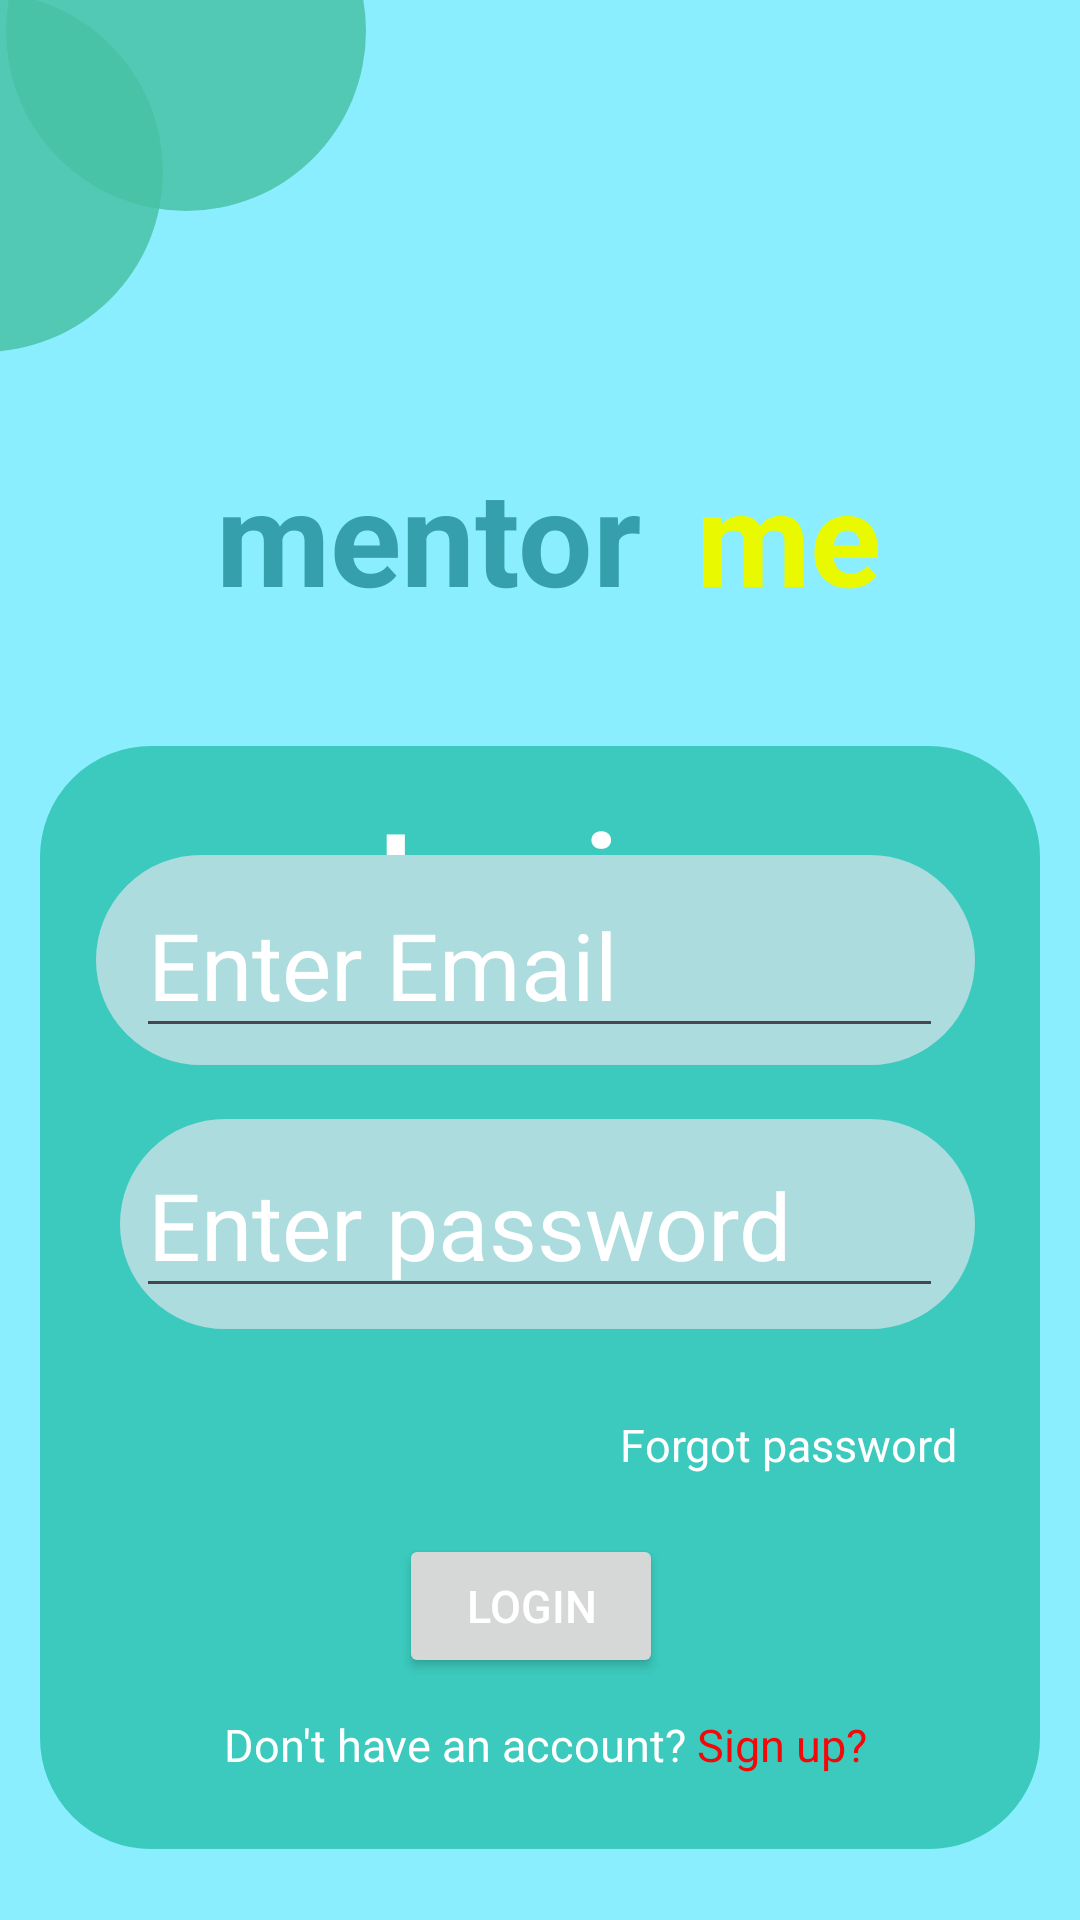

Write the Android layout XML for this screen, with the resource values it uses.
<!-- AndroidManifest.xml: application theme Theme.I210727 -->
<!-- res/layout/activity_second_screen.xml -->
<?xml version="1.0" encoding="utf-8"?>
<RelativeLayout xmlns:android="http://schemas.android.com/apk/res/android"
    xmlns:app="http://schemas.android.com/apk/res-auto"
    xmlns:tools="http://schemas.android.com/tools"
    android:layout_width="match_parent"
    android:layout_height="match_parent"
    android:background="#8AEEFF"
    tools:context=".second_screen">


    <TextView
        android:id="@+id/home3"
        android:layout_width="120dp"
        android:layout_height="120dp"
        android:layout_marginStart="2dp"
        android:layout_marginTop="-50dp"

        android:background="@drawable/shape"
        android:backgroundTint="#D247C1A4"
        app:layout_constraintStart_toStartOf="parent"
        app:layout_constraintTop_toTopOf="parent" />

    <TextView
        android:id="@+id/home4"
        android:layout_width="120dp"
        android:layout_height="120dp"
        android:layout_marginStart="-66dp"
        android:layout_marginTop="-3dp"

        android:background="@drawable/shape"
        android:backgroundTint="#D247C1A4"
        app:layout_constraintStart_toStartOf="parent"
        app:layout_constraintTop_toTopOf="parent" />

    <TextView
        android:id="@+id/home1"
        android:layout_width="wrap_content"
        android:layout_height="wrap_content"
        android:layout_marginStart="72dp"
        android:layout_marginTop="149dp"
        android:text="mentor"
        android:textColor="#359FAC"

        android:textSize="44sp"
        android:textStyle="bold"

        app:layout_constraintStart_toStartOf="parent"
        app:layout_constraintTop_toTopOf="parent" />

    <TextView
        android:id="@+id/home2"
        android:layout_width="wrap_content"
        android:layout_height="wrap_content"
        android:layout_marginStart="232dp"
        android:layout_marginTop="149dp"
        android:text="me"
        android:textColor="#E9FA00"
        android:textSize="44sp"
        android:textStyle="bold"
        app:layout_constraintStart_toStartOf="parent"
        app:layout_constraintTop_toTopOf="parent" />

    <View
        android:id="@+id/curvedSquare"
        android:layout_width="456dp"
        android:layout_height="664dp"
        android:layout_alignParentStart="true"
        android:layout_alignParentEnd="true"
        android:layout_alignParentBottom="true"
        android:layout_centerHorizontal="true"
        android:layout_marginStart="40px"
        android:layout_marginTop="746px"
        android:layout_marginEnd="40px"
        android:layout_marginBottom="71px"
        android:background="@drawable/curve_square"
        android:backgroundTint="#3BCABD"
        app:layout_constraintStart_toStartOf="parent"
        app:layout_constraintTop_toTopOf="parent" />
    <TextView
        android:id="@+id/lgntitle"
        android:layout_width="wrap_content"
        android:layout_height="wrap_content"
        android:layout_marginStart="379px"
        android:layout_marginTop="792px"
        android:text="Login"
        android:textColor="#FFFFFF"
        android:textSize="41sp"
        android:textStyle="bold"
        app:layout_constraintStart_toStartOf="@id/curvedSquare"
        app:layout_constraintTop_toTopOf="@id/curvedSquare" />

    <EditText
        android:id="@+id/et"
        android:layout_width="269dp"
        android:layout_height="wrap_content"
        android:layout_centerInParent="true"
        android:layout_marginStart="20dp"
        android:hint="Enter Email"
        android:textColorHint="#FFFFFF"
        android:textColor="#FCFEFF"
        android:maxLines="1"
        android:textSize="31sp"
        android:elevation="1px"
        />

    <View
        android:id="@+id/email_bar"
        android:layout_width="408dp"
        android:layout_height="70dp"
        android:layout_alignParentStart="true"
        android:layout_alignParentEnd="true"
        android:layout_centerInParent="true"
        android:layout_marginStart="32dp"
        android:layout_marginEnd="35dp"
        android:layout_marginBottom="419dp"
        android:background="@drawable/curve_square"
        android:backgroundTint="#ACDCDD"
        android:elevation="0dp"
        app:layout_constraintStart_toStartOf="parent"
        app:layout_constraintTop_toTopOf="parent" />

    <EditText
        android:id="@+id/et2"
        android:layout_width="269dp"
        android:layout_height="wrap_content"
        android:layout_alignParentBottom="true"
        android:layout_centerHorizontal="true"
        android:layout_marginBottom="204dp"
        android:elevation="1px"
        android:hint="Enter password"
        android:maxLines="1"
        android:textColor="#FCFEFF"
        android:textColorHint="#FFFFFF"
        android:textSize="31sp" />

    <View
        android:id="@+id/pswrd_bar"
        android:layout_width="408dp"
        android:layout_height="70dp"
        android:layout_alignParentStart="true"
        android:layout_alignParentEnd="true"
        android:layout_alignParentBottom="true"
        android:layout_centerHorizontal="true"
        android:layout_marginStart="40dp"
        android:layout_marginTop="163dp"
        android:layout_marginEnd="35dp"
        android:layout_marginBottom="197dp"
        android:background="@drawable/curve_square"
        android:backgroundTint="#ACDCDD"
        android:elevation="0dp"
        app:layout_constraintStart_toStartOf="parent"
        app:layout_constraintTop_toTopOf="parent" />

    <TextView
        android:id="@+id/yourTextViewId"
        android:layout_width="wrap_content"
        android:layout_height="wrap_content"
        android:layout_below="@id/et2"
        android:layout_alignParentEnd="true"
        android:layout_marginTop="-169dp"
        android:layout_marginEnd="41dp"
        android:text="Forgot password"
        android:textColor="#FFFFFF"
        android:textSize="15sp"
        />
    <Button
        android:id="@+id/lgnbtn"
        android:layout_width="wrap_content"
        android:layout_height="wrap_content"
        android:layout_below="@id/et2"
        android:layout_alignParentEnd="true"
        android:layout_marginTop="-129dp"
        android:layout_marginEnd="139dp"
        android:text="Login"
        android:textColor="#FFFFFF"
        android:textSize="15sp"
        />
    <TextView
        android:id="@+id/stmnt"
        android:layout_width="wrap_content"
        android:layout_height="wrap_content"
        android:layout_below="@id/et2"
        android:layout_alignParentEnd="true"
        android:layout_marginTop="-69dp"
        android:layout_marginEnd="131dp"
        android:text="Don't have an account?"
        android:textColor="#FFFFFF"
        android:textSize="15sp"
        />
    <TextView
        android:id="@+id/rgister"
        android:layout_width="wrap_content"
        android:layout_height="wrap_content"
        android:layout_below="@id/et2"
        android:layout_alignParentEnd="true"
        android:layout_marginTop="-69dp"
        android:layout_marginEnd="71dp"
        android:text="Sign up?"
        android:textColor="#F30909"
        android:textSize="15sp"
        />
</RelativeLayout>
<!-- resources referenced by this layout -->
<resources>
  <!-- drawable curve_square (drawable) -->
  <shape xmlns:android="http://schemas.android.com/apk/res/android"
      android:shape="rectangle">
  
      <solid/>
  
      
      <stroke
          android:width="4dp"
          android:color="#B1BCBE" />
  
      
      <corners android:radius="35dp"/>
  
      
      <padding
          android:left="0dp"
          android:top="0dp"
          android:right="0dp"
          android:bottom="0dp" />
  
  </shape>
  <!-- drawable shape (drawable) -->
  <?xml version="1.0" encoding="utf-8"?>
  <selector xmlns:android="http://schemas.android.com/apk/res/android">
      <item>
          <shape
              android:shape="oval">
              <size
                  android:width="120dp"
                  android:height="120dp"/>
              <gradient
                  android:angle="0"
                  android:centerX="0.4"
                  android:centerY="0.4"
                  android:startColor="#36CCCC"
                  android:centerColor="#35D3CD"
                  android:endColor="#16B4CA"/>
          </shape>
      </item>
      <item android:alpha="0.5"> 
          <shape
              android:shape="oval">
              <size
                  android:width="120dp"
                  android:height="120dp"/>
              <gradient
                  android:angle="0"
                  android:centerX="0.4"
                  android:centerY="0.4"
                  android:startColor="#36CCCC"
                  android:centerColor="#35D3CD"
                  android:endColor="#16B4CA"/>
          </shape>
      </item>
  </selector>
  <style name="Theme.I210727" parent="Base.Theme.I210727" />
  <style name="Base.Theme.I210727" parent="Theme.Material3.DayNight.NoActionBar">
          
          <item name="colorPrimary">#0F9D58</item>
          <item name="colorPrimaryVariant">#0F9D58</item>
          <item name="colorOnPrimary">@color/black</item>
          
      </style>
  <!-- not gathered from this repository: default colours our renderer supplied (Android Studio template values) -->
  <color name="black">#FF000000</color>
</resources>
